pico-8 play session: no input (idle)

[t = 1 s] idle ~1s (no d-pad/buttons)
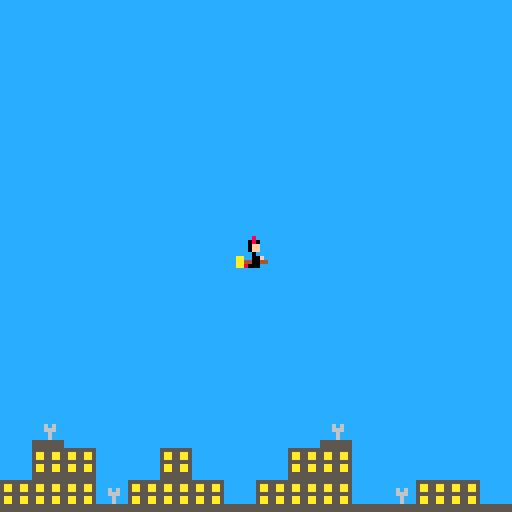

pico-8 cartridge
version 41
__lua__
--variables

function _init()
	player={
		sp=1,
		x=59,
		y=59,
		w=8,
		h=8,
		speed=3
	}	
	obsticles=0
end


-->8
--update and draw

function _update()
	player_update()
	player_animate()
end

function _draw()
	cls()
	palt(0,false)
	palt(13,true)
	map(0,0)
	spr(player.sp,player.x,player.y,1,1,player.flp)
end
-->8
--collisions

function collide_map(obj,aim,flag)
	--obj = {x,y,w,h}
	--aim = ⬅️,➡️,⬆️,⬇️
	
	local x=obj.x local y=obj.y
	local w=obj.w local h=obj.h
	
	local x1=0 local y1=0
	local x2=0 local y2=0
	
	if aim==⬅️ then
	 x1=x-1   y1=y
     x2=x     y2=y+h-1
	elseif aim==➡️ then
	 x1=x+w   y1=y
	 x2=x+w+1 y2=y+h+1
	elseif aim==⬆️ then
	 x1=x+1   y1=y-1
	 x2=x+w-1 y2=y
	elseif aim==⬇️ then
	 x1=x     y1=y+h
	 x2=x+w   y2=y+h
	end
	
	--pixels to tiles
	x1/=8 y1/=8
	x2/=8 y2/=8
	
	if fget(mget(x1,y1),flag)
	or fget(mget(x1,y2),flag)
	or fget(mget(x2,y1),flag)
	or fget(mget(x2,y2),flag) then
		return true
	end
	return false	
end
-->8
--player functions

function player_update()	
	--controls
	player.x-=update_movement(⬅️)
	player.x+=update_movement(➡️) 
	player.y+=update_movement(⬇️)
	player.y-=update_movement(⬆️) 

	--collision
	player.x=max(0,player.x)
	player.y=max(0,player.y)
	player.x=min(120,player.x)
	player.y=min(120,player.y)
end

function update_movement(direction)
	if btn(direction) then
		return player.speed
	end
	return 0
end

function player_animate()

end
__gfx__
00000000dddd8ddd0000000000000000000000000000000000000000000000000000000000000000000000000000000000000000000000000000000000000000
00000000ddd080dd0000000000000000000000000000000000000000000000000000000000000000000000000000000000000000000000000000000000000000
00700700ddd0ffdd0000000000000000000000000000000000000000000000000000000000000000000000000000000000000000000000000000000000000000
00077000ddd0ffdd0000000000000000000000000000000000000000000000000000000000000000000000000000000000000000000000000000000000000000
00077000dddd0ddd0000000000000000000000000000000000000000000000000000000000000000000000000000000000000000000000000000000000000000
00700700aadd00fd0000000000000000000000000000000000000000000000000000000000000000000000000000000000000000000000000000000000000000
00000000aa4400440000000000000000000000000000000000000000000000000000000000000000000000000000000000000000000000000000000000000000
00000000aa8000dd0000000000000000000000000000000000000000000000000000000000000000000000000000000000000000000000000000000000000000
00000000000000000000000000000000000000000000000000000000000000000000000000000000000000000000000000000000000000000000000000000000
00000000000000000000000000000000000000000000000000000000000000000000000000000000000000000000000000000000000000000000000000000000
00000000000000000000000000000000000000000000000000000000000000000000000000000000000000000000000000000000000000000000000000000000
00000000000000000000000000000000000000000000000000000000000000000000000000000000000000000000000000000000000000000000000000000000
00000000000000000000000000000000000000000000000000000000000000000000000000000000000000000000000000000000000000000000000000000000
00000000000000000000000000000000000000000000000000000000000000000000000000000000000000000000000000000000000000000000000000000000
00000000000000000000000000000000000000000000000000000000000000000000000000000000000000000000000000000000000000000000000000000000
00000000000000000000000000000000000000000000000000000000000000000000000000000000000000000000000000000000000000000000000000000000
00000000000000000000000000000000000000000000000000000000000000000000000000000000000000000000000000000000000000000000000000000000
00000000000000000000000000000000000000000000000000000000000000000000000000000000000000000000000000000000000000000000000000000000
00000000000000000000000000000000000000000000000000000000000000000000000000000000000000000000000000000000000000000000000000000000
00000000000000000000000000000000000000000000000000000000000000000000000000000000000000000000000000000000000000000000000000000000
00000000000000000000000000000000000000000000000000000000000000000000000000000000000000000000000000000000000000000000000000000000
00000000000000000000000000000000000000000000000000000000000000000000000000000000000000000000000000000000000000000000000000000000
00000000000000000000000000000000000000000000000000000000000000000000000000000000000000000000000000000000000000000000000000000000
00000000000000000000000000000000000000000000000000000000000000000000000000000000000000000000000000000000000000000000000000000000
00000000000000000000000000000000000000000000000000000000000000000000000000000000000000000000000000000000000000000000000000000000
00000000000000000000000000000000000000000000000000000000000000000000000000000000000000000000000000000000000000000000000000000000
00000000000000000000000000000000000000000000000000000000000000000000000000000000000000000000000000000000000000000000000000000000
00000000000000000000000000000000000000000000000000000000000000000000000000000000000000000000000000000000000000000000000000000000
00000000000000000000000000000000000000000000000000000000000000000000000000000000000000000000000000000000000000000000000000000000
00000000000000000000000000000000000000000000000000000000000000000000000000000000000000000000000000000000000000000000000000000000
00000000000000000000000000000000000000000000000000000000000000000000000000000000000000000000000000000000000000000000000000000000
00000000000000000000000000000000000000000000000000000000000000000000000000000000000000000000000000000000000000000000000000000000
55555555cccccccccccccccccccccccc555555550000000000000000000000000000000000000000000000000000000000000000000000000000000000000000
5aa55aa5cccccccccccccccccccccccc555555550000000000000000000000000000000000000000000000000000000000000000000000000000000000000000
5aa55aa5ccc6c6cccccccccccccccccc555555550000000000000000000000000000000000000000000000000000000000000000000000000000000000000000
55555555ccc666cccccccccccccccccc555555550000000000000000000000000000000000000000000000000000000000000000000000000000000000000000
5aa55aa5cccc6ccccccccccccccccccc555555550000000000000000000000000000000000000000000000000000000000000000000000000000000000000000
5aa55aa5cccc6ccccccccccccccccccc555555550000000000000000000000000000000000000000000000000000000000000000000000000000000000000000
555555555555555555555555cccccccc555555550000000000000000000000000000000000000000000000000000000000000000000000000000000000000000
555555555555555555555555cccccccc555555550000000000000000000000000000000000000000000000000000000000000000000000000000000000000000
00000000000000000000000000000000000000000000000000000000000000000000000000000000000000000000000000000000000000000000000000000000
00000000000000000000000000000000000000000000000000000000000000000000000000000000000000000000000000000000000000000000000000000000
00000000000000000000000000000000000000000000000000000000000000000000000000000000000000000000000000000000000000000000000000000000
00000000000000000000000000000000000000000000000000000000000000000000000000000000000000000000000000000000000000000000000000000000
00000000000000000000000000000000000000000000000000000000000000000000000000000000000000000000000000000000000000000000000000000000
00000000000000000000000000000000000000000000000000000000000000000000000000000000000000000000000000000000000000000000000000000000
00000000000000000000000000000000000000000000000000000000000000000000000000000000000000000000000000000000000000000000000000000000
00000000000000000000000000000000000000000000000000000000000000000000000000000000000000000000000000000000000000000000000000000000
00000000000000000000000000000000000000000000000000000000000000000000000000000000000000000000000000000000000000000000000000000000
00000000000000000000000000000000000000000000000000000000000000000000000000000000000000000000000000000000000000000000000000000000
00000000000000000000000000000000000000000000000000000000000000000000000000000000000000000000000000000000000000000000000000000000
00000000000000000000000000000000000000000000000000000000000000000000000000000000000000000000000000000000000000000000000000000000
00000000000000000000000000000000000000000000000000000000000000000000000000000000000000000000000000000000000000000000000000000000
00000000000000000000000000000000000000000000000000000000000000000000000000000000000000000000000000000000000000000000000000000000
00000000000000000000000000000000000000000000000000000000000000000000000000000000000000000000000000000000000000000000000000000000
00000000000000000000000000000000000000000000000000000000000000000000000000000000000000000000000000000000000000000000000000000000
00000000000000000000000000000000000000000000000000000000000000000000000000000000000000000000000000000000000000000000000000000000
00000000000000000000000000000000000000000000000000000000000000000000000000000000000000000000000000000000000000000000000000000000
00000000000000000000000000000000000000000000000000000000000000000000000000000000000000000000000000000000000000000000000000000000
00000000000000000000000000000000000000000000000000000000000000000000000000000000000000000000000000000000000000000000000000000000
00000000000000000000000000000000000000000000000000000000000000000000000000000000000000000000000000000000000000000000000000000000
00000000000000000000000000000000000000000000000000000000000000000000000000000000000000000000000000000000000000000000000000000000
00000000000000000000000000000000000000000000000000000000000000000000000000000000000000000000000000000000000000000000000000000000
00000000000000000000000000000000000000000000000000000000000000000000000000000000000000000000000000000000000000000000000000000000
13131313131313131313131313131313131313131313131313131313131313131313131313131313131313131313131313000000000000000000000000000000
00000000000000000000000000000000000000000000000000000000000000000000000000000000000000000000000000000000000000000000000000000000
13131313131313131313131313131313131313131313131313131313131313131313131313131313131313131313131313000000000000000000000000000000
00000000000000000000000000000000000000000000000000000000000000000000000000000000000000000000000000000000000000000000000000000000
13131313131313131313131313131313131313131313131313131313131313131313131313131313131313131313131313000000000000000000000000000000
00000000000000000000000000000000000000000000000000000000000000000000000000000000000000000000000000000000000000000000000000000000
13131313131313131313131313131313131313131313131313131313131313131313131313131313131313131313131313000000000000000000000000000000
__gff__
0000000000000000000000000000000000000000000000000000000000000000000000000000000000000000000000000000000000000000000000000000000000000000010000000000000000000000000000000000000000000000000000000000000000000000000000000000000000000000000000000000000000000000
0000000000000000000000000000000000000000000000000000000000000000000000000000000000000000000000000000000000000000000000000000000000000000000000000000000000000000000000000000000000000000000000000000000000000000000000000000000000000000000000000000000000000000
__map__
4343434343434343434343434343434344000000000000000000000000000000000000000000000000000000000000000000000000000000000000000000000000000000000000000000000000000000000000000000000000000000000000000000000000000000000000000000000000000000000000000000000000000000
4343434343434343434343434343434344000000000000000000000000000000000000000000000000000000000000000000000000000000000000000000000000000000000000000000000000000000000000000000000000000000000000000000000000000000000000000000000000000000000000000000000000000000
4343434343434343434343434343434344313131313131313131313131313131313131313131313131313131313131313100000000000000000000000000000000000000000000000000000000000000000000000000000000000000000000000000000000000000000000000000000000000000000000000000000000000000
4343434343434343434343434343434344313131313131313131313131313131313131313131313131313131313131313100000000000000000000000000000000000000000000000000000000000000000000000000000000000000000000000000000000000000000000000000000000000000000000000000000000000000
4343434343434343434343434343434344313131313131313131313131313131313131313131313131313131313131313100000000000000000000000000000000000000000000000000000000000000000000000000000000000000000000000000000000000000000000000000000000000000000000000000000000000000
4343434343434343434343434343434344313131313131313131313131313131313131313131313131313131313131313100000000000000000000000000000000000000000000000000000000000000000000000000000000000000000000000000000000000000000000000000000000000000000000000000000000000000
4343434343434343434343434343434344434343434343433131313131313131313131313131313131313131313131313100000000000000000000000000000000000000000000000000000000000000000000000000000000000000000000000000000000000000000000000000000000000000000000000000000000000000
4343434343434343434343434343434344434343434343433131313131313131313131313131313131313131313131313100000000000000000000000000000000000000000000000000000000000000000000000000000000000000000000000000000000000000000000000000000000000000000000000000000000000000
4343434343434343434343434343434344434343434343433131313131313131313131313131313131313131313131313100000000000000000000000000000000000000000000000000000000000000000000000000000000000000000000000000000000000000000000000000000000000000000000000000000000000000
4343434343434343434343434343434344434343434343433131313131313131313131313131313131313131313131313100000000000000000000000000000000000000000000000000000000000000000000000000000000000000000000000000000000000000000000000000000000000000000000000000000000000000
4343434343434343434343434343434344434343434343433131313131313131313131313131313131313131313131313100000000000000000000000000000000000000000000000000000000000000000000000000000000000000000000000000000000000000000000000000000000000000000000000000000000000000
4343434343434343434343434343434344434343434343433131313131313131313131313131313131313131313131313100000000000000000000000000000000000000000000000000000000000000000000000000000000000000000000000000000000000000000000000000000000000000000000000000000000000000
4343434343434343434343434343434344434343434343434343313131313131313131313131313131313131313131313100000000000000000000000000000000000000000000000000000000000000000000000000000000000000000000000000000000000000000000000000000000000000000000000000000000000000
4341434343434343434341434343434344434343434343434343313131313131313131313131313131313131313131313100000000000000000000000000000000000000000000000000000000000000000000000000000000000000000000000000000000000000000000000000000000000000000000000000000000000000
4340404343404343434040434343434344434343434343434343313131313131313131313131313131313131313131313100000000000000000000000000000000000000000000000000000000000000000000000000000000000000000000000000000000000000000000000000000000000000000000000000000000000000
4040404140404042404040424140404244424242424242424343313131313131313131313131313131313131313131313100000000000000000000000000000000000000000000000000000000000000000000000000000000000000000000000000000000000000000000000000000000000000000000000000000000000000
4444444444444444444444444444444444434342424243434343313131313131313131313131313131313131313131313100000000000000000000000000000000000000000000000000000000000000000000000000000000000000000000000000000000000000000000000000000000000000000000000000000000000000
4343434343434343434343434343434343434343434343434343313131313131313131313131313131313131313131313100000000000000000000000000000000000000000000000000000000000000000000000000000000000000000000000000000000000000000000000000000000000000000000000000000000000000
4343434343434343434343434343434343434343434343434343313131313131313131313131313131313131313131313100000000000000000000000000000000000000000000000000000000000000000000000000000000000000000000000000000000000000000000000000000000000000000000000000000000000000
4343434343434343434343434343434343434343434343434343313131313131313131313131313131313131313131313100000000000000000000000000000000000000000000000000000000000000000000000000000000000000000000000000000000000000000000000000000000000000000000000000000000000000
4343434343434343434343434343434343434343434343434343313131313131313131313131313131313131313131313100000000000000000000000000000000000000000000000000000000000000000000000000000000000000000000000000000000000000000000000000000000000000000000000000000000000000
4343434343434343434343434343433131313131313131313131313131313131313131313131313131313131313131313100000000000000000000000000000000000000000000000000000000000000000000000000000000000000000000000000000000000000000000000000000000000000000000000000000000000000
3131313131313131313131313131313131313131313131313131313131313131313131313131313131313131313131313100000000000000000000000000000000000000000000000000000000000000000000000000000000000000000000000000000000000000000000000000000000000000000000000000000000000000
3131313131313131313131313131313131313131313131313131313131313131313131313131313131313131313131313100000000000000000000000000000000000000000000000000000000000000000000000000000000000000000000000000000000000000000000000000000000000000000000000000000000000000
3131313131313131313131313131313131313131313131313131313131313131313131313131313131313131313131313100000000000000000000000000000000000000000000000000000000000000000000000000000000000000000000000000000000000000000000000000000000000000000000000000000000000000
3131313131313131313131313131313131313131313131313131313131313131313131313131313131313131313131313100000000000000000000000000000000000000000000000000000000000000000000000000000000000000000000000000000000000000000000000000000000000000000000000000000000000000
3131313131313131313131313131313131313131313131313131313131313131313131313131313131313131313131313100000000000000000000000000000000000000000000000000000000000000000000000000000000000000000000000000000000000000000000000000000000000000000000000000000000000000
3131313131313131313131313131313131313131313131313131313131313131313131313131313131313131313131313100000000000000000000000000000000000000000000000000000000000000000000000000000000000000000000000000000000000000000000000000000000000000000000000000000000000000
3131313131313131313131313131313131313131313131313131313131313131313131313131313131313131313131313100000000000000000000000000000000000000000000000000000000000000000000000000000000000000000000000000000000000000000000000000000000000000000000000000000000000000
3131313131313131313131313131313131313131313131313131313131313131313131313131313131313131313131313100000000000000000000000000000000000000000000000000000000000000000000000000000000000000000000000000000000000000000000000000000000000000000000000000000000000000
3131313131313131313131313131313131313131313131313131313131313131313131313131313131313131313131313100000000000000000000000000000000000000000000000000000000000000000000000000000000000000000000000000000000000000000000000000000000000000000000000000000000000000
3131313131313131313131313131313131313131313131313131313131313131313131313131313131313131313131313100000000000000000000000000000000000000000000000000000000000000000000000000000000000000000000000000000000000000000000000000000000000000000000000000000000000000
